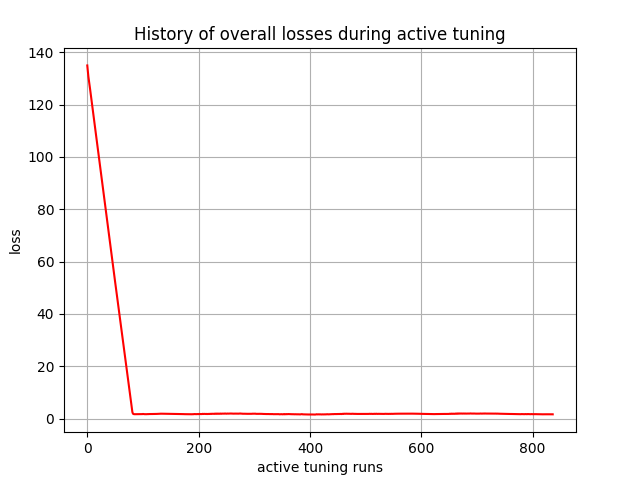

Data behind this chart, as committed beside it:
, 0
0, 135
1, 132.8
2, 130.7
3, 129.2
4, 127.7
5, 126
6, 124.4
7, 122.7
8, 121.1
9, 119.4
10, 117.8
11, 116.1
12, 114.5
13, 112.8
14, 111.2
15, 109.6
16, 108
17, 106.3
18, 104.7
19, 103
20, 101.4
21, 99.72
22, 98.08
23, 96.43
24, 94.8
25, 93.15
26, 91.51
27, 89.88
28, 88.24
29, 86.59
30, 84.99
31, 83.35
32, 81.7
33, 80.13
34, 78.48
35, 76.84
36, 75.19
37, 73.54
38, 71.9
39, 70.31
40, 68.66
41, 67.01
42, 65.38
43, 63.73
44, 62.08
45, 60.52
46, 58.88
47, 57.23
48, 55.59
49, 53.94
50, 52.29
51, 50.78
52, 49.14
53, 47.49
54, 45.87
55, 44.23
56, 42.58
57, 40.94
58, 39.29
59, 37.64
... 777 more rows
